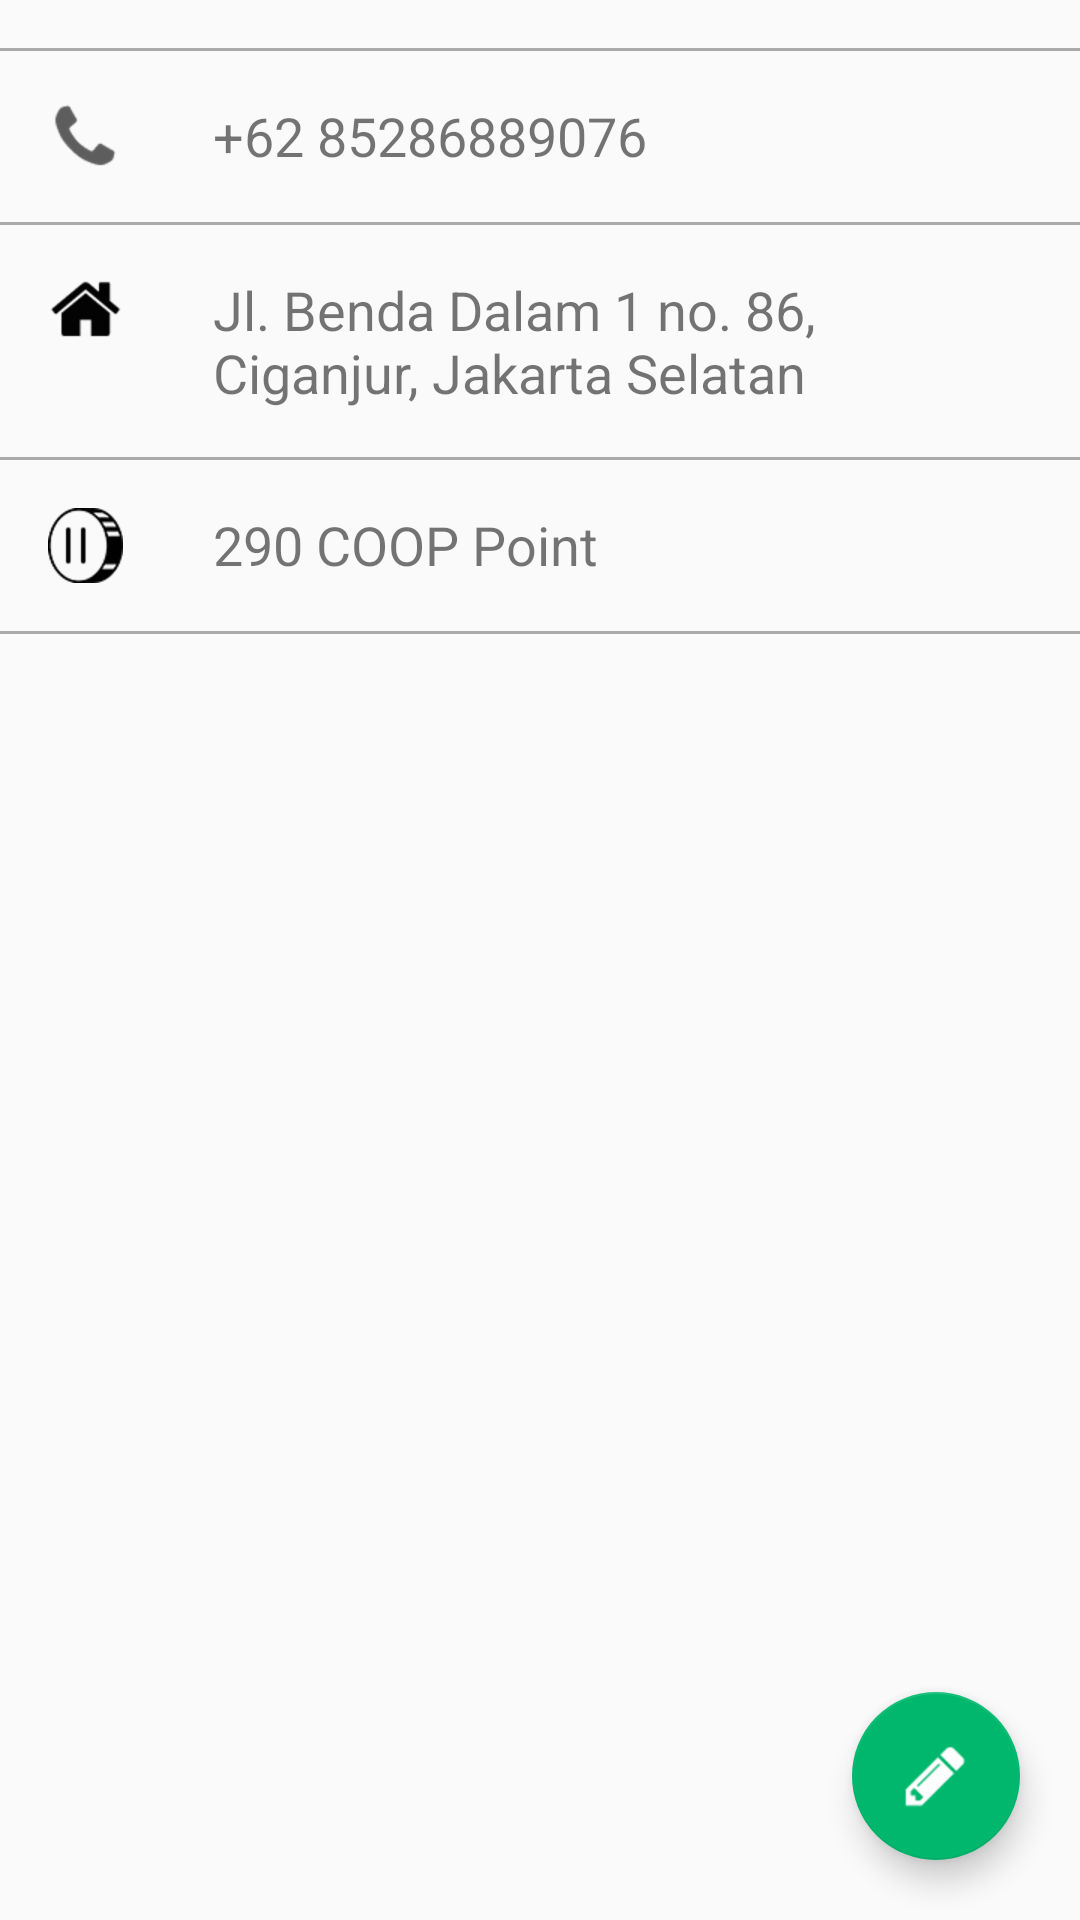

This screen was rendered from an Android layout file. Write that file and the resources it references.
<!-- AndroidManifest.xml: application theme AppTheme -->
<!-- res/layout/activity_profile_show.xml -->
<?xml version="1.0" encoding="utf-8"?>
<RelativeLayout xmlns:android="http://schemas.android.com/apk/res/android"
    xmlns:app="http://schemas.android.com/apk/res-auto"
    xmlns:tools="http://schemas.android.com/tools"
    android:layout_width="match_parent"
    android:layout_height="match_parent"
    tools:context="com.coopmart.urbanfarming.urbanfarming.Activity.ProfileShowActivity">

    <FrameLayout
        android:layout_width="match_parent"
        android:layout_height="wrap_content"
        android:id="@+id/ps_profile_frame" />

    <FrameLayout
        android:layout_width="match_parent"
        android:layout_height="wrap_content"
        android:layout_below="@id/ps_profile_frame">

        <include
            layout="@layout/activity_profile_show_body"
            android:layout_height="wrap_content"
            android:layout_width="match_parent" />

    </FrameLayout>

    <android.support.design.widget.FloatingActionButton
        android:layout_width="wrap_content"
        android:layout_height="wrap_content"
        app:backgroundTint="#00B86D"
        android:layout_alignParentBottom="true"
        android:layout_alignParentEnd="true"
        android:layout_margin="20dp"
        android:src="@drawable/edit_white_logo"
        android:id="@+id/ps_fab"/>

</RelativeLayout>
<!-- res/layout/activity_profile_show_body.xml (included above) -->
<?xml version="1.0" encoding="utf-8"?>
<ScrollView xmlns:android="http://schemas.android.com/apk/res/android"
    android:layout_width="match_parent"
    android:layout_height="match_parent">

    <LinearLayout
        android:layout_width="match_parent"
        android:layout_height="wrap_content"
        android:orientation="vertical"
        android:paddingTop="16dp"
        android:paddingBottom="16dp">

        <include layout="@layout/separator_line"/>

        <LinearLayout
            android:layout_width="match_parent"
            android:layout_height="wrap_content"
            android:orientation="horizontal"
            android:padding="16dp">

            <ImageView
                android:layout_width="wrap_content"
                android:layout_height="wrap_content"
                android:src="@drawable/phonelogo"
                android:paddingRight="30dp"/>

            <TextView
                android:layout_width="wrap_content"
                android:layout_height="wrap_content"
                android:gravity="center_vertical"
                android:id="@+id/ps_phone_frame"
                android:text="+62 85286889076"
                android:textSize="18dp"/>

        </LinearLayout>

        <include layout="@layout/separator_line"/>

        <LinearLayout
            android:layout_width="match_parent"
            android:layout_height="wrap_content"
            android:orientation="horizontal"
            android:padding="16dp">

            <ImageView
                android:layout_width="wrap_content"
                android:layout_height="wrap_content"
                android:src="@drawable/homelogo"
                android:paddingRight="30dp"/>

            <TextView
                android:layout_width="wrap_content"
                android:layout_height="wrap_content"
                android:gravity="center_vertical"
                android:id="@+id/ps_address_frame"
                android:text="Jl. Benda Dalam 1 no. 86, Ciganjur, Jakarta Selatan"
                android:textSize="18dp"/>

        </LinearLayout>

        <include layout="@layout/separator_line"/>

        <LinearLayout
            android:layout_width="match_parent"
            android:layout_height="wrap_content"
            android:orientation="horizontal"
            android:padding="16dp">

            <ImageView
                android:layout_width="wrap_content"
                android:layout_height="wrap_content"
                android:src="@drawable/coin_logo"
                android:paddingRight="30dp"/>

            <TextView
                android:layout_width="wrap_content"
                android:layout_height="wrap_content"
                android:gravity="center_vertical"
                android:id="@+id/ps_cooppoint_frame"
                android:text="290 COOP Point"
                android:textSize="18dp"/>

        </LinearLayout>

        <include layout="@layout/separator_line"/>

    </LinearLayout>

</ScrollView>
<!-- res/layout/separator_line.xml (included above) -->
<?xml version="1.0" encoding="utf-8"?>
<FrameLayout xmlns:android="http://schemas.android.com/apk/res/android"
    android:layout_width="match_parent" android:layout_height="match_parent">

    <View
        android:layout_width="match_parent"
        android:layout_height="1dp"
        android:background="@color/base"/>

</FrameLayout>
<!-- resources referenced by this layout -->
<resources>
  <color name="base">#AAAAAA</color>
  <!-- drawable coin_logo: png bitmap (drawable-hdpi, 1134 bytes) -->
  <!-- drawable edit_white_logo: png bitmap (drawable-hdpi, 830 bytes) -->
  <!-- drawable homelogo: png bitmap (drawable-hdpi, 924 bytes) -->
  <!-- drawable phonelogo: png bitmap (drawable-hdpi, 1013 bytes) -->
  <style name="AppTheme" parent="Theme.AppCompat.Light.DarkActionBar">
          
          <item name="colorPrimary">@color/primary</item>
          <item name="colorPrimaryDark">@color/primary_dark</item>
          <item name="colorAccent">@color/accent</item>
      </style>
  <color name="primary">#00B86D</color>
  <color name="primary_dark">#007F3E</color>
  <color name="accent">#FFFFFF</color>
</resources>
